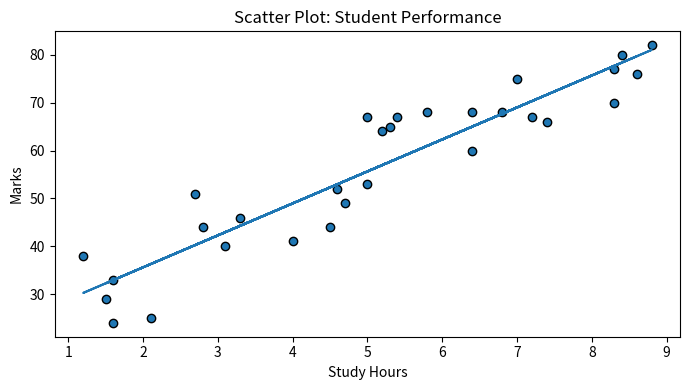
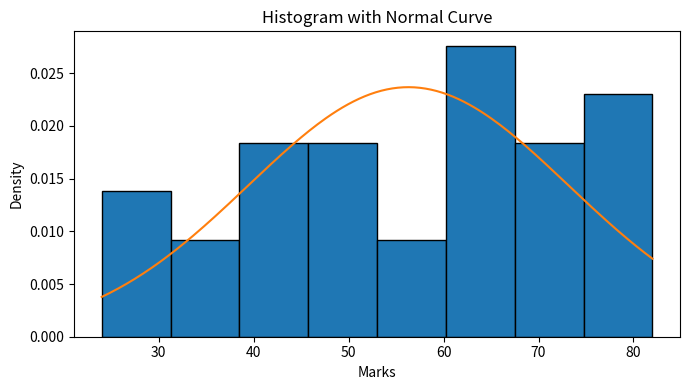
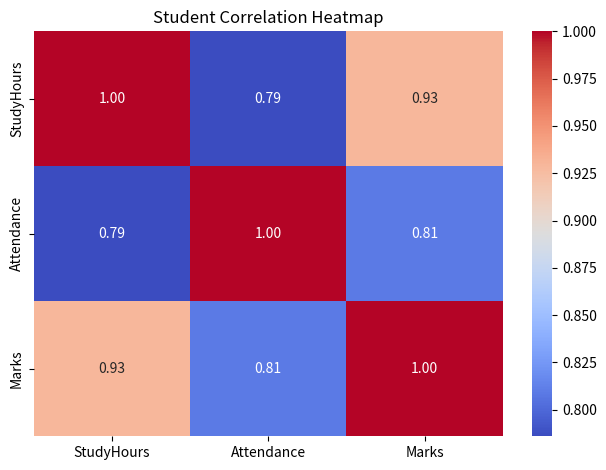
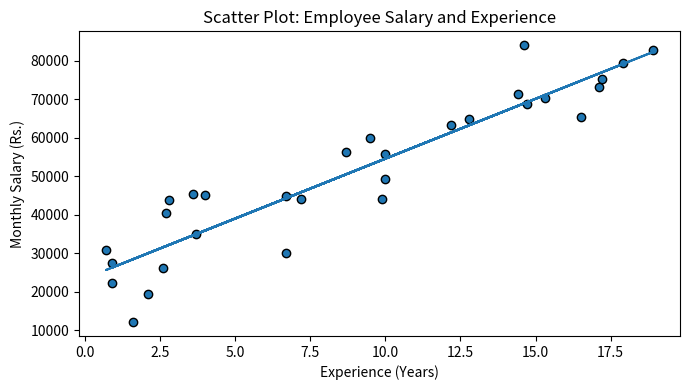
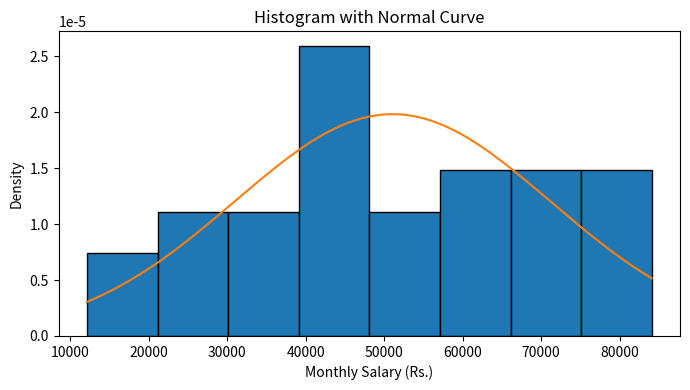

Write the Python code that produced these figures, in order.

import numpy as np
import pandas as pd
import matplotlib.pyplot as plt
import seaborn as sns
from scipy import stats

# --------------------------------------------------
# Function to calculate statistics and draw graphs
# --------------------------------------------------
def analyse(data, xcol, ycol, xlabel, ylabel, title):
    y = data[ycol]

    print("\nStatistics of", ylabel)
    print("Mean:", round(y.mean(), 2))
    print("Median:", round(y.median(), 2))
    print("Variance (sample):", round(y.var(), 2))
    print("Standard deviation:", round(y.std(), 2))

    r = data[xcol].corr(y)
    print("Correlation:", round(r, 4))

    # Scatter plot with best-fit line
    plt.figure(figsize=(7, 4))
    plt.scatter(data[xcol], y, edgecolor="black")

    m, c = np.polyfit(data[xcol], y, 1)
    plt.plot(data[xcol], m * data[xcol] + c)

    plt.xlabel(xlabel)
    plt.ylabel(ylabel)
    plt.title("Scatter Plot: " + title)
    plt.tight_layout()
    plt.show()

    # Histogram with normal distribution curve
    plt.figure(figsize=(7, 4))
    plt.hist(y, bins=8, density=True, edgecolor="black")

    xs = np.linspace(y.min(), y.max(), 200)
    plt.plot(xs, stats.norm.pdf(xs, y.mean(), y.std()))

    plt.xlabel(ylabel)
    plt.ylabel("Density")
    plt.title("Histogram with Normal Curve")
    plt.tight_layout()
    plt.show()

    # Interpretation
    if abs(r) >= 0.7:
        strength = "Strong"
    elif abs(r) >= 0.4:
        strength = "Moderate"
    else:
        strength = "Weak"

    direction = "Positive" if r > 0 else "Negative"

    print("Interpretation:", strength, direction, "correlation")
    print("Skewness:", round(stats.skew(y), 2))
    print("Mean:", round(y.mean(), 2),
          "| Median:", round(y.median(), 2))

    return r


# --------------------------------------------------
# Problem 1: Academic performance of 30 students
# --------------------------------------------------
np.random.seed(7)

hours = np.round(np.random.uniform(1, 9, 30), 1)

attendance = np.clip(
    np.round(55 + 4.5 * hours +
             np.random.normal(0, 6, 30)),
    40, 100
)

marks = np.clip(
    np.round(28 + 5.5 * hours +
             0.25 * (attendance - 75) +
             np.random.normal(0, 6, 30)),
    0, 100
)

students = pd.DataFrame({
    "StudyHours": hours,
    "Attendance": attendance,
    "Marks": marks
})

print("STUDENT DATA")
print(students.head(10))
print("Shape:", students.shape)

r1 = analyse(
    students, "StudyHours", "Marks",
    "Study Hours", "Marks",
    "Student Performance"
)

print("\nStudent Correlation Matrix:")
print(students.corr().round(3))

sns.heatmap(
    students.corr(),
    annot=True,
    cmap="coolwarm",
    fmt=".2f"
)
plt.title("Student Correlation Heatmap")
plt.tight_layout()
plt.show()


# --------------------------------------------------
# Problem 2: Employee salary and experience
# --------------------------------------------------
np.random.seed(11)

exp = np.round(np.random.uniform(0.5, 20, 30), 1)

salary = np.round(
    22000 + 3300 * exp +
    np.random.normal(0, 9000, 30),
    -2
)

emp = pd.DataFrame({
    "Experience": exp,
    "Salary": salary
})

print("\nEMPLOYEE DATA")
print(emp.head(10))
print("Shape:", emp.shape)

r2 = analyse(
    emp, "Experience", "Salary",
    "Experience (Years)", "Monthly Salary (Rs.)",
    "Employee Salary and Experience"
)

print(
    "Experience has a strong relationship with salary:",
    abs(r2) >= 0.7
)

# --------------------------------------------------
# Normal distribution: 68-95-99.7 rule
# --------------------------------------------------
p = emp["Salary"]
mu = p.mean()
sd = p.std()

print("\nEmpirical Rule for Employee Salaries:")

for k in (1, 2, 3):
    percentage = (
        ((p > mu - k * sd) & (p < mu + k * sd)).mean()
        * 100
    )
    print(
        f"Within {k} standard deviation(s): "
        f"{percentage:.1f}%"
    )
